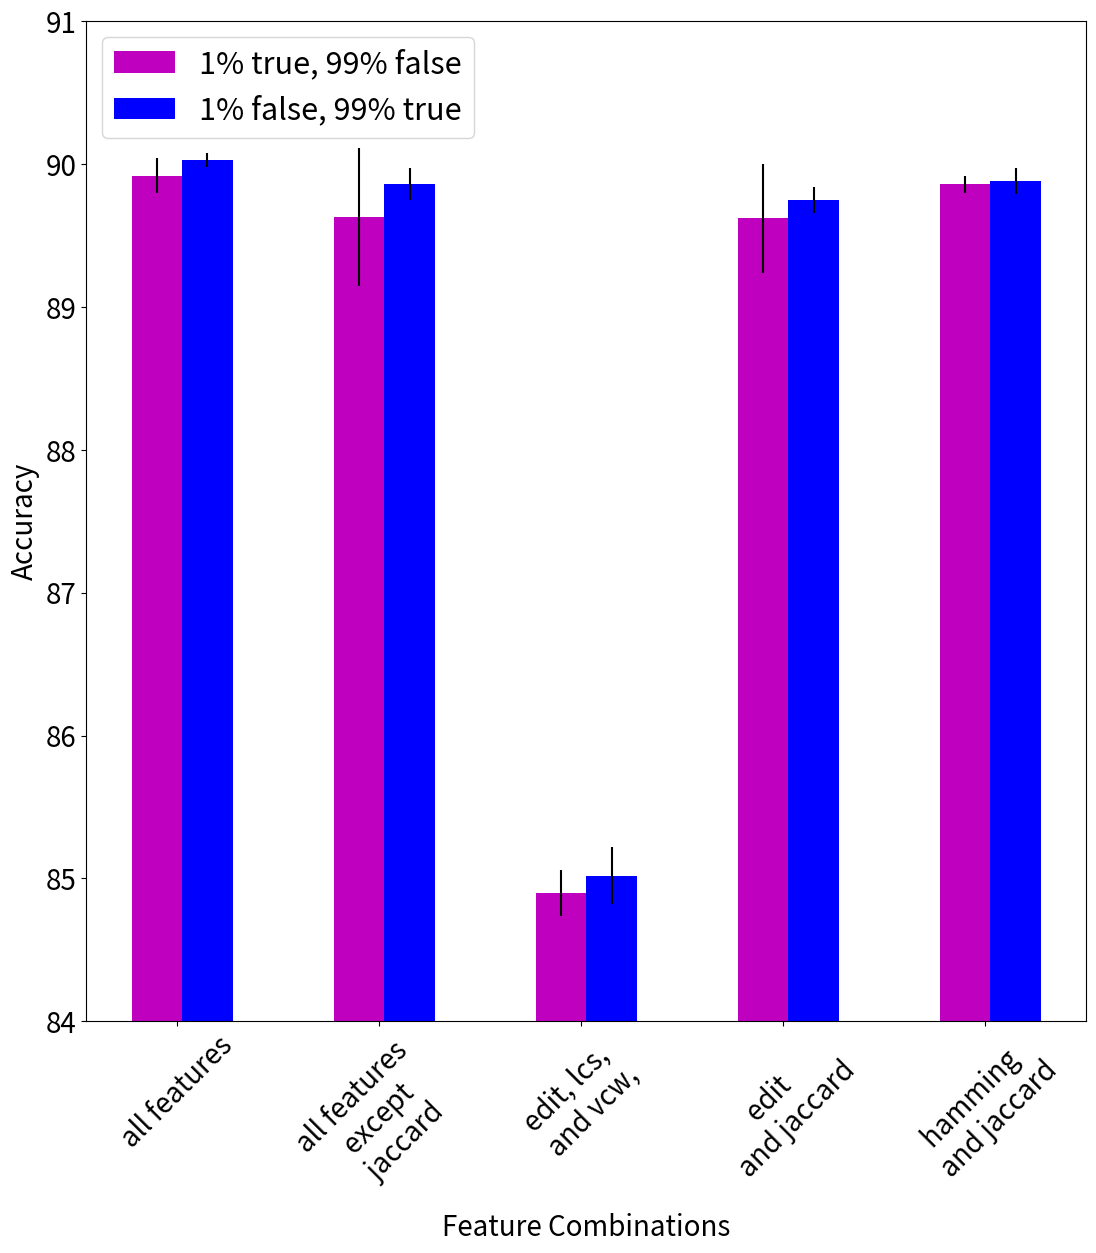

This chart was generated by the following Python code: (Note: this script raises an exception after producing the figure.)
#%%
import numpy as np
import matplotlib.pyplot as plt
from numpy.core.fromnumeric import size

# first array contains tesing score, 
# second contains one percent true, 
# third contains one percent false
# data = [[90.06, 90.05, 90.04, 89.96, 89.95, 89.91, 89.87, 89.73, 89.00, 85.10],
#         [88.55, 88.27, 88.02, 88.83, 88.28, 88.77, 88.02, 88.34, 88.02, 87.11],
#         [91.01, 91.21, 91.91, 90.91, 91.14, 90.61, 91.91, 91.02, 90.78, 82.84]]

# error = [[0.0013, 0.0016, 0.0048, 0.0016, 0.0013, 0.0017, 0.0046, 0.0011, 0.0051, 0.0022],
#          [0.0015, 0.0008, 0.0015, 0.0011, 0.0038, 0.0012, 0.0009, 0.0009, 0.0048, 0.0016],
#          [0.0013, 0.0009, 0.0044, 0.0011, 0.0009, 0.0005, 0.0046, 0.0008, 0.0046, 0.0020]]

#first array contains full phonemes, second contains half
# data = [[82.82, 87.91, 87.83, 87.86], 
# [85.17, 90.05, 89.81, 89.78]]

# error = [[0.13, 0.13, 0.14, 0.14], 
# [0.78, 0.16, 0.13, 0.48]]

# one percent true
# one percent false
data = [[89.92, 89.63, 84.90, 89.62, 89.86], 
[90.03, 89.86, 85.02, 89.75, 89.88]]

error =[[0.12, 0.48, 0.16, 0.38, 0.06], 
[0.05, 0.11, 0.20, 0.09, 0.09]]


x = [0.1, 1.1, 2.1, 3.1, 4.1]
# print(len(x))
values = ['all features', 'all features \n except \n jaccard', 
'edit, lcs, \n and vcw, ',  'edit \n and jaccard', 'hamming \n and jaccard']
# print(len(values))

X = np.arange(5)
fig = plt.figure(figsize=(10,10))
ax = fig.add_axes([0, 0,1, 1])
ax.bar(X + 0.00, data[0], yerr = error[0], color = 'm', width = 0.25)
ax.bar(X + 0.25, data[1], yerr = error[1], color = 'b', width = 0.25)
# ax.bar(X + 0.5, data[2], yerr = error[2], color = 'b', width = 0.25)
font = {'size'   : 22}
plt.rc('font', **font)
ax.tick_params(axis='both', which='major', labelsize=20)
ax.tick_params(axis='both', which='minor', labelsize=15)
plt.ylim([84, 91])
plt.xticks(x, values, rotation = 45)
plt.xlabel("Feature Combinations", size = 20)
plt.ylabel("Accuracy", size = 20)
plt.legend(['1% true, 99% false', '1% false, 99% true'], loc= 2)
plt.show()
plt.savefig("results/imbalanced-graph.png", bbox_inches = 'tight')
# %%
